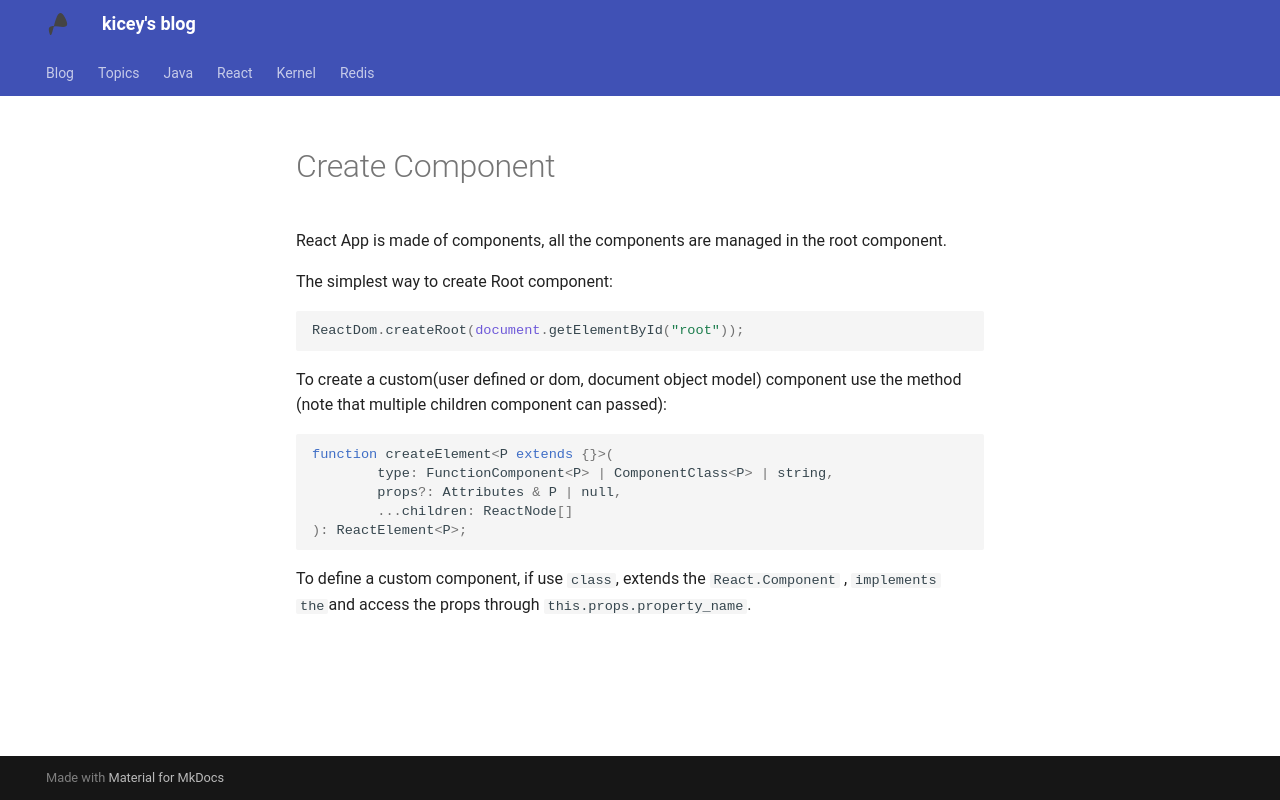

repository: Kicey/kicey.github.io · page: react/2. Create Component/index.html · generator: mkdocs

# Create Component

React App is made of components, all the components are managed in the root component.

The simplest way to create Root component:

```js
ReactDom.createRoot(document.getElementById("root"));
```

To create a custom(user defined or dom, document object model) component use the method (note that multiple children component  can passed):

```js
function createElement<P extends {}>(
        type: FunctionComponent<P> | ComponentClass<P> | string,
        props?: Attributes & P | null,
        ...children: ReactNode[]
): ReactElement<P>;
```

To define a custom component, if use `class`, extends the `React.Component` , `implements the `and access the props through `this.props.property_name`.
